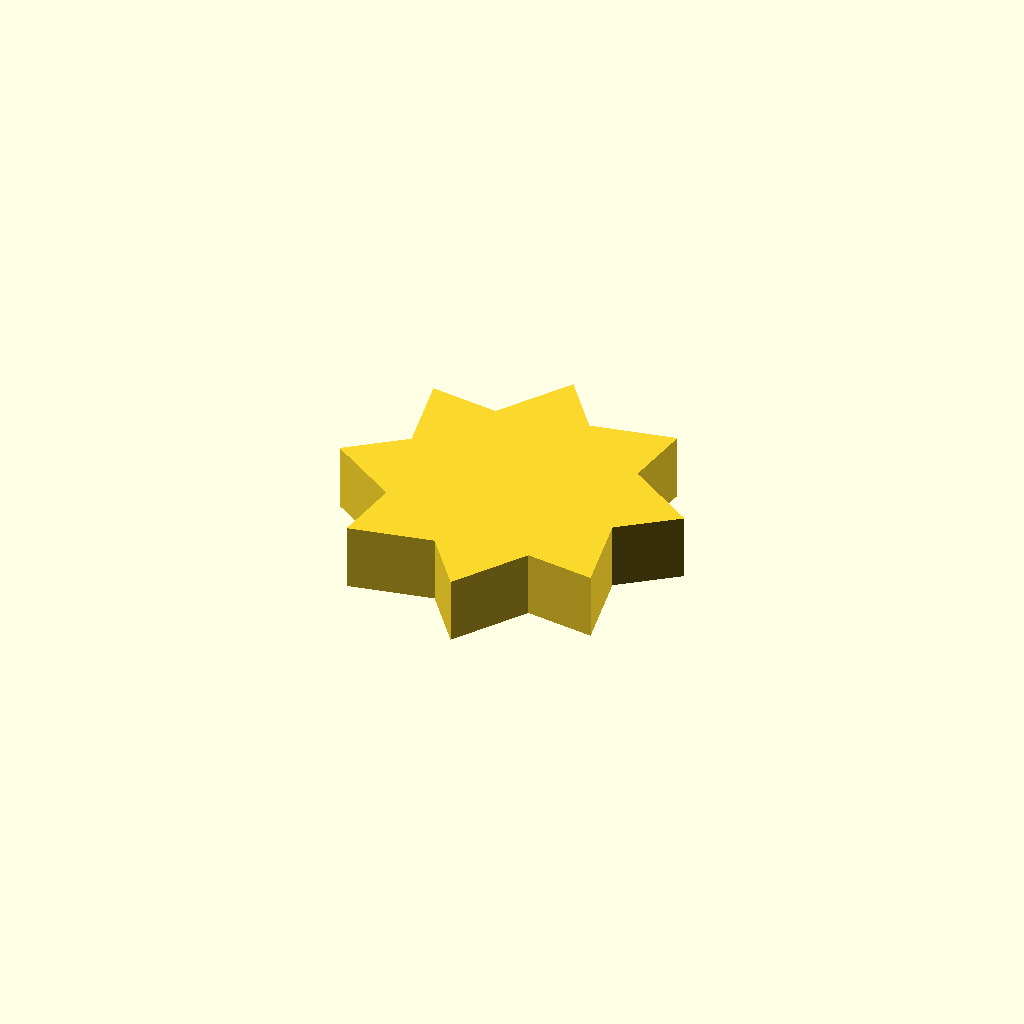
Cell 1: rendered with the file's own defaults.
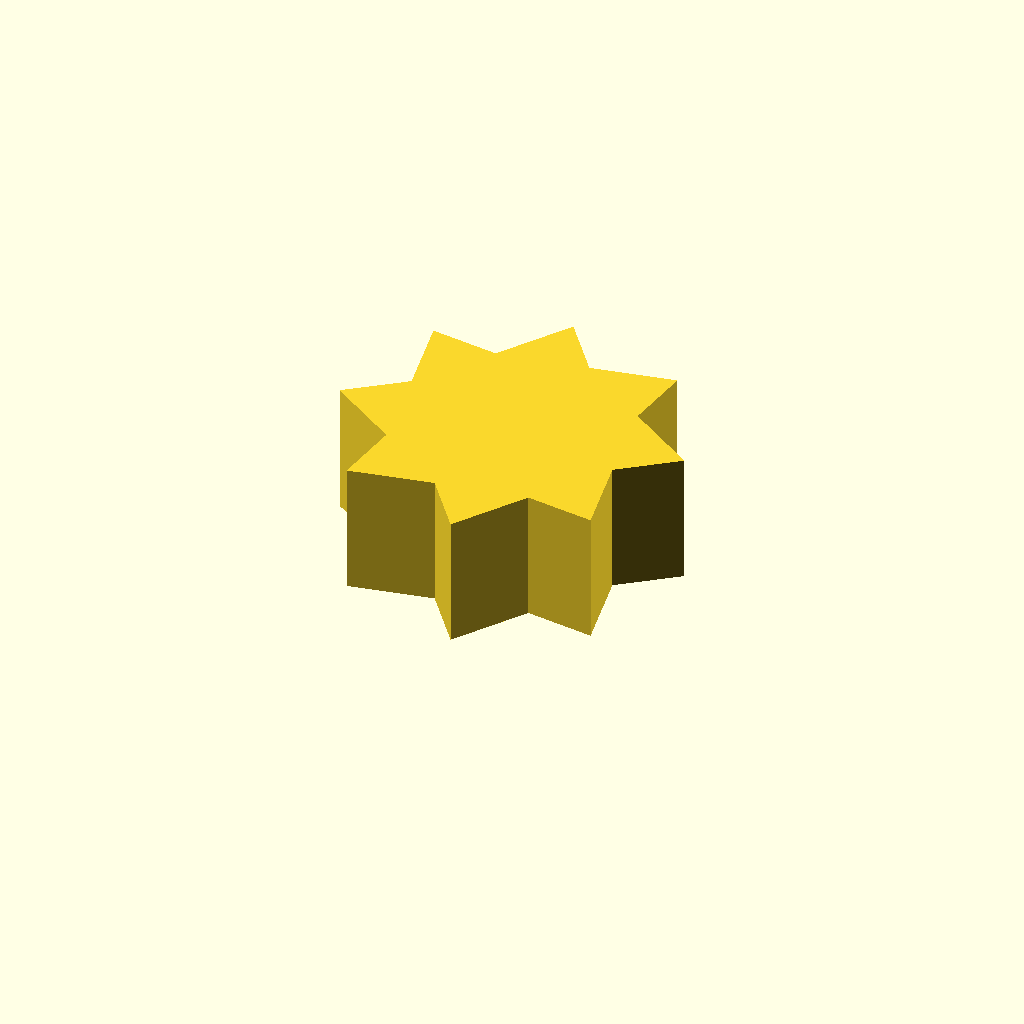
Cell 2: the same model with profile_height = 20.
One fixed orthographic camera (rotation 55°, 0°, 25°; colour scheme Cornfield) for every cell.
Source of the model, optional_data/data/sketch1/sprockets/part_0003.scad:
$fn = 32;

// ----------------------------------------------------------------------
// Chain sprocket: 8 teeth, 18 mm root radius
// ----------------------------------------------------------------------

// --- parameters (mm) ---
profile_height = 10;      // extrusion height
profile_points = 16;      // points of the closed outline

profile = [[43.451, 21.958], [51.769, 28.331], [41.083, 35.529], [42.458, 45.918], [29.811, 43.451], [23.438, 51.769], [16.24, 41.083], [5.851, 42.458], [8.318, 29.811], [0, 23.438], [10.687, 16.24], [9.312, 5.851], [21.958, 8.318], [28.331, 0], [35.529, 10.687], [45.918, 9.312]];  // single closed polygon, 16 points, counter clockwise

// --- the one profile operation ---
linear_extrude(height = profile_height) polygon(points = profile);
Parameter table extracted from the source (name, type, default, range or options):
profile_height: number, default 10
profile_points: number, default 16
